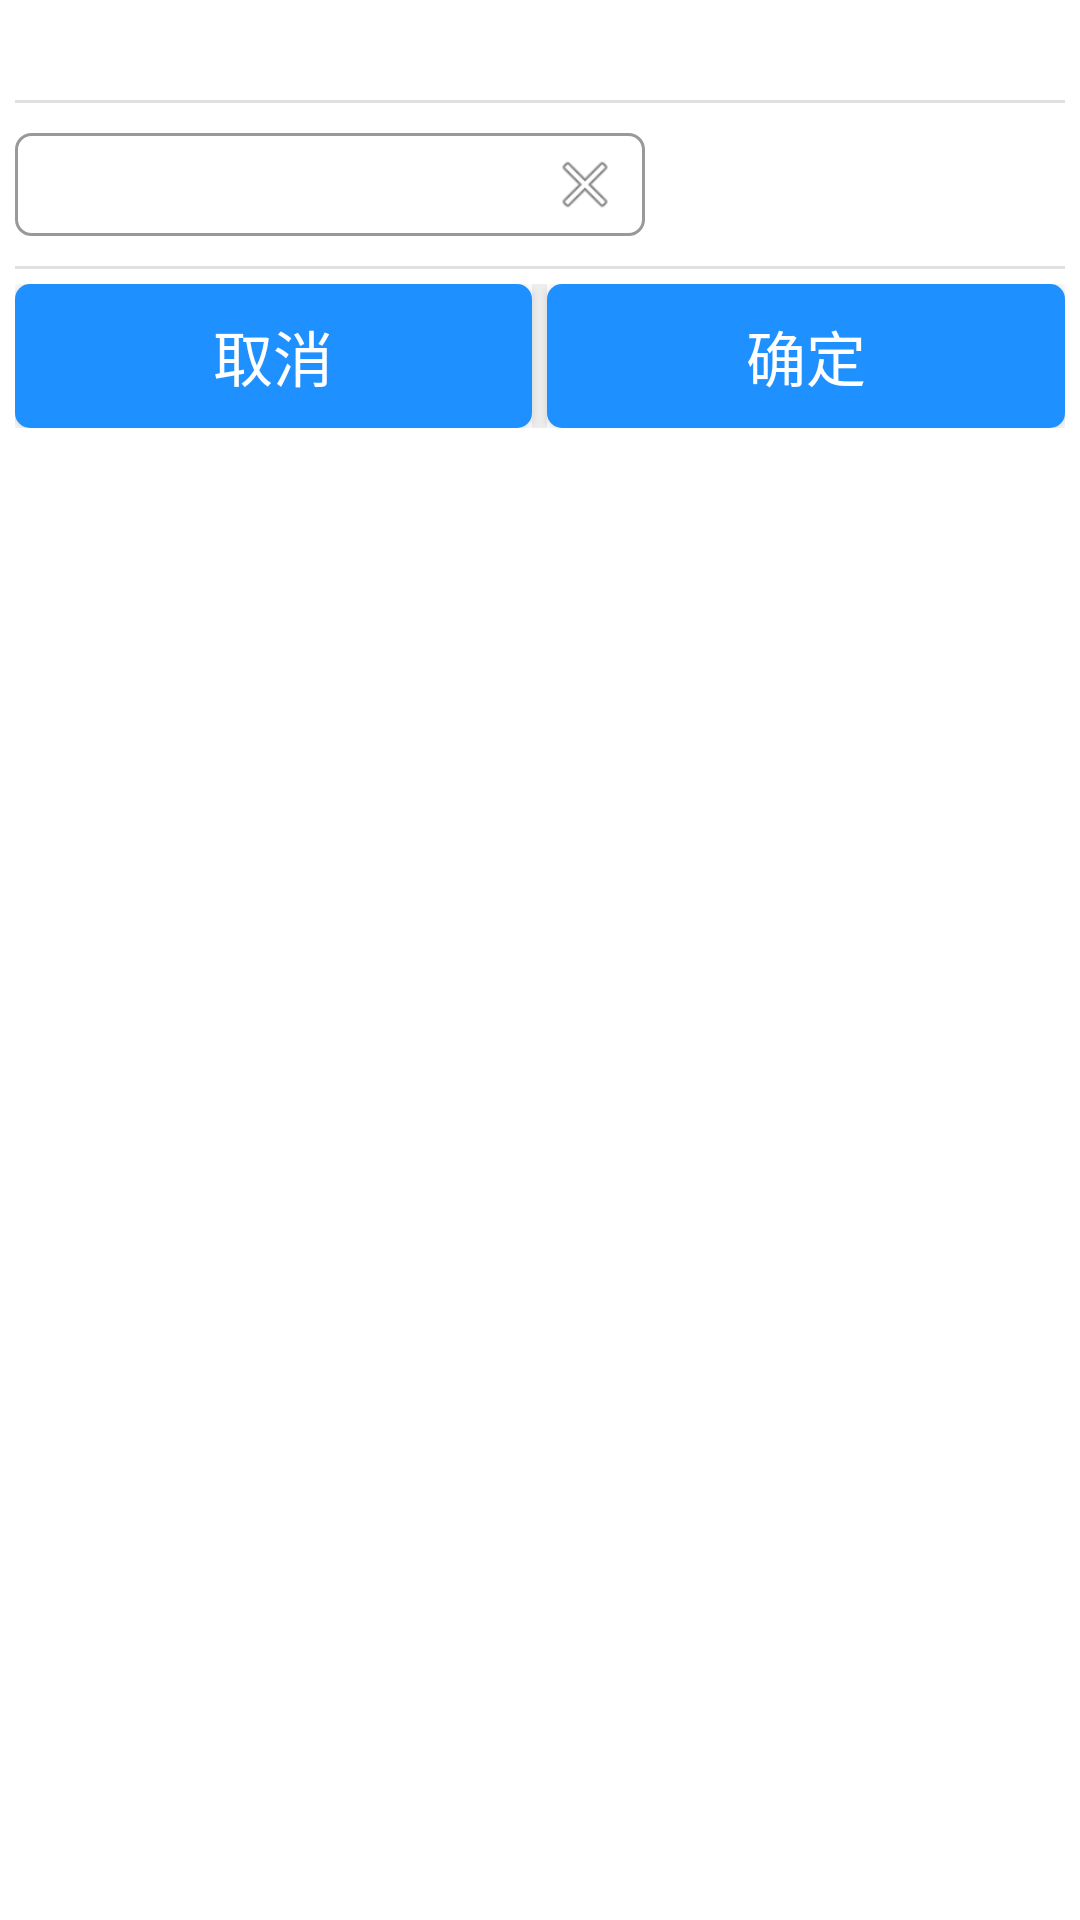

Write the Android layout XML for this screen, with the resource values it uses.
<!-- AndroidManifest.xml: application theme Theme.Faurecia -->
<!-- res/layout/dialog_edit_exception.xml -->
<?xml version="1.0" encoding="utf-8"?>
<layout xmlns:android="http://schemas.android.com/apk/res/android">

    <LinearLayout
        android:layout_width="wrap_content"
        android:layout_height="wrap_content"
        android:orientation="vertical"
        android:padding="@dimen/dp_5">

        <TextView
            android:id="@+id/title"
            android:layout_width="wrap_content"
            android:layout_height="wrap_content"
            android:layout_gravity="center_horizontal"
            android:textSize="@dimen/sp_21" />

        <com.google.android.material.divider.MaterialDivider
            android:layout_width="match_parent"
            android:layout_height="@dimen/dp_1" />

        <RelativeLayout
            android:layout_width="wrap_content"
            android:layout_height="wrap_content"
            android:layout_marginTop="@dimen/dp_10"
            android:gravity="center_vertical"
            android:orientation="horizontal">

            <EditText
                android:id="@+id/name"
                android:layout_width="wrap_content"
                android:layout_height="wrap_content"
                android:background="@drawable/bg_edit"
                android:minEms="10"
                android:padding="@dimen/dp_5"
                android:textSize="@dimen/sp_18" />

            <ImageView
                android:id="@+id/clear"
                android:layout_width="@dimen/dp_40"
                android:layout_height="@dimen/dp_40"
                android:layout_alignTop="@+id/name"
                android:padding="@dimen/dp_5"
                android:layout_alignEnd="@+id/name"
                android:layout_alignBottom="@+id/name"
                android:src="@android:drawable/ic_menu_close_clear_cancel" />
        </RelativeLayout>

        <com.google.android.material.divider.MaterialDivider
            android:layout_width="match_parent"
            android:layout_height="@dimen/dp_1"
            android:layout_marginTop="@dimen/dp_10" />

        <LinearLayout
            android:layout_width="match_parent"
            android:layout_height="wrap_content"
            android:orientation="horizontal"
            android:paddingTop="@dimen/dp_5">

            <Button
                android:id="@+id/cancel"
                style="@style/Button"
                android:layout_width="0dp"
                android:layout_height="wrap_content"
                android:layout_weight="1"
                android:text="取消" />

            <View
                android:layout_width="@dimen/dp_5"
                android:layout_height="match_parent"
                android:background="#eeeeee" />

            <Button
                android:id="@+id/save"
                style="@style/Button"
                android:layout_width="0dp"
                android:layout_height="wrap_content"
                android:layout_weight="1"
                android:text="确定" />
        </LinearLayout>
    </LinearLayout>
</layout>
<!-- resources referenced by this layout -->
<resources>
  <dimen name="dp_1">2.0000dp</dimen>
  <dimen name="dp_10">20.0000dp</dimen>
  <dimen name="dp_40">80.0000dp</dimen>
  <dimen name="dp_5">10.0000dp</dimen>
  <dimen name="sp_18">36.0000sp</dimen>
  <dimen name="sp_21">42.0000sp</dimen>
  <!-- drawable bg_edit (drawable) -->
  <?xml version="1.0" encoding="utf-8"?>
  <selector xmlns:android="http://schemas.android.com/apk/res/android">
      <item android:state_enabled="false">
          <shape>
              <corners android:radius="5dp" />
              <solid android:color="#f1f1f1"/>
              <stroke android:width="@dimen/dp_1" android:color="@color/prey" />
          </shape>
      </item>
      <item android:state_focused="false">
          <shape>
              <corners android:radius="5dp" />
              <solid android:color="@color/white"/>
              <stroke android:width="@dimen/dp_1" android:color="@color/prey" />
          </shape>
      </item>
      <item android:state_focused="true">
          <shape>
              <corners android:radius="5dp" />
              <solid android:color="@color/white"/>
              <stroke android:width="@dimen/dp_1" android:color="@color/primary" />
          </shape>
      </item>
  </selector>
  <style name="Button" parent="Widget.AppCompat.Button">
          <item name="android:background">@drawable/bg_button</item>
          <item name="android:textColor">@color/white</item>
          <item name="android:textSize">20sp</item>
      </style>
  <style name="Theme.Faurecia" parent="Theme.MaterialComponents.DayNight.DarkActionBar">
          <item name="colorPrimary">@color/primary</item>
          <item name="colorPrimaryVariant">@color/primary</item>
          <item name="colorOnPrimary">@color/black</item>
          <item name="android:windowTranslucentStatus">false</item>
          <item name="android:statusBarColor">@color/primary</item>
      </style>
  <color name="prey">#999999</color>
  <color name="white">#FFFFFFFF</color>
  <color name="primary">#1E90FF</color>
  <!-- drawable bg_button (drawable) -->
  <?xml version="1.0" encoding="utf-8"?>
  <selector xmlns:android="http://schemas.android.com/apk/res/android">
      <item android:state_enabled="false">
          <shape>
              <solid android:color="@color/prey" />
              <corners android:radius="@dimen/dp_5" />
              <stroke android:color="@color/prey" />
          </shape>
      </item>
      <item android:state_pressed="false">
          <shape>
              <solid android:color="@color/primary" />
              <corners android:radius="@dimen/dp_5" />
              <stroke android:color="@color/primary" />
          </shape>
      </item>
      <item android:state_pressed="true">
          <shape>
              <solid android:color="@color/primary_pressed" />
              <corners android:radius="@dimen/dp_5" />
              <stroke android:color="@color/primary_pressed" />
          </shape>
      </item>
  </selector>
  <color name="black">#FF000000</color>
  <color name="primary_pressed">#3EA0FF</color>
</resources>
